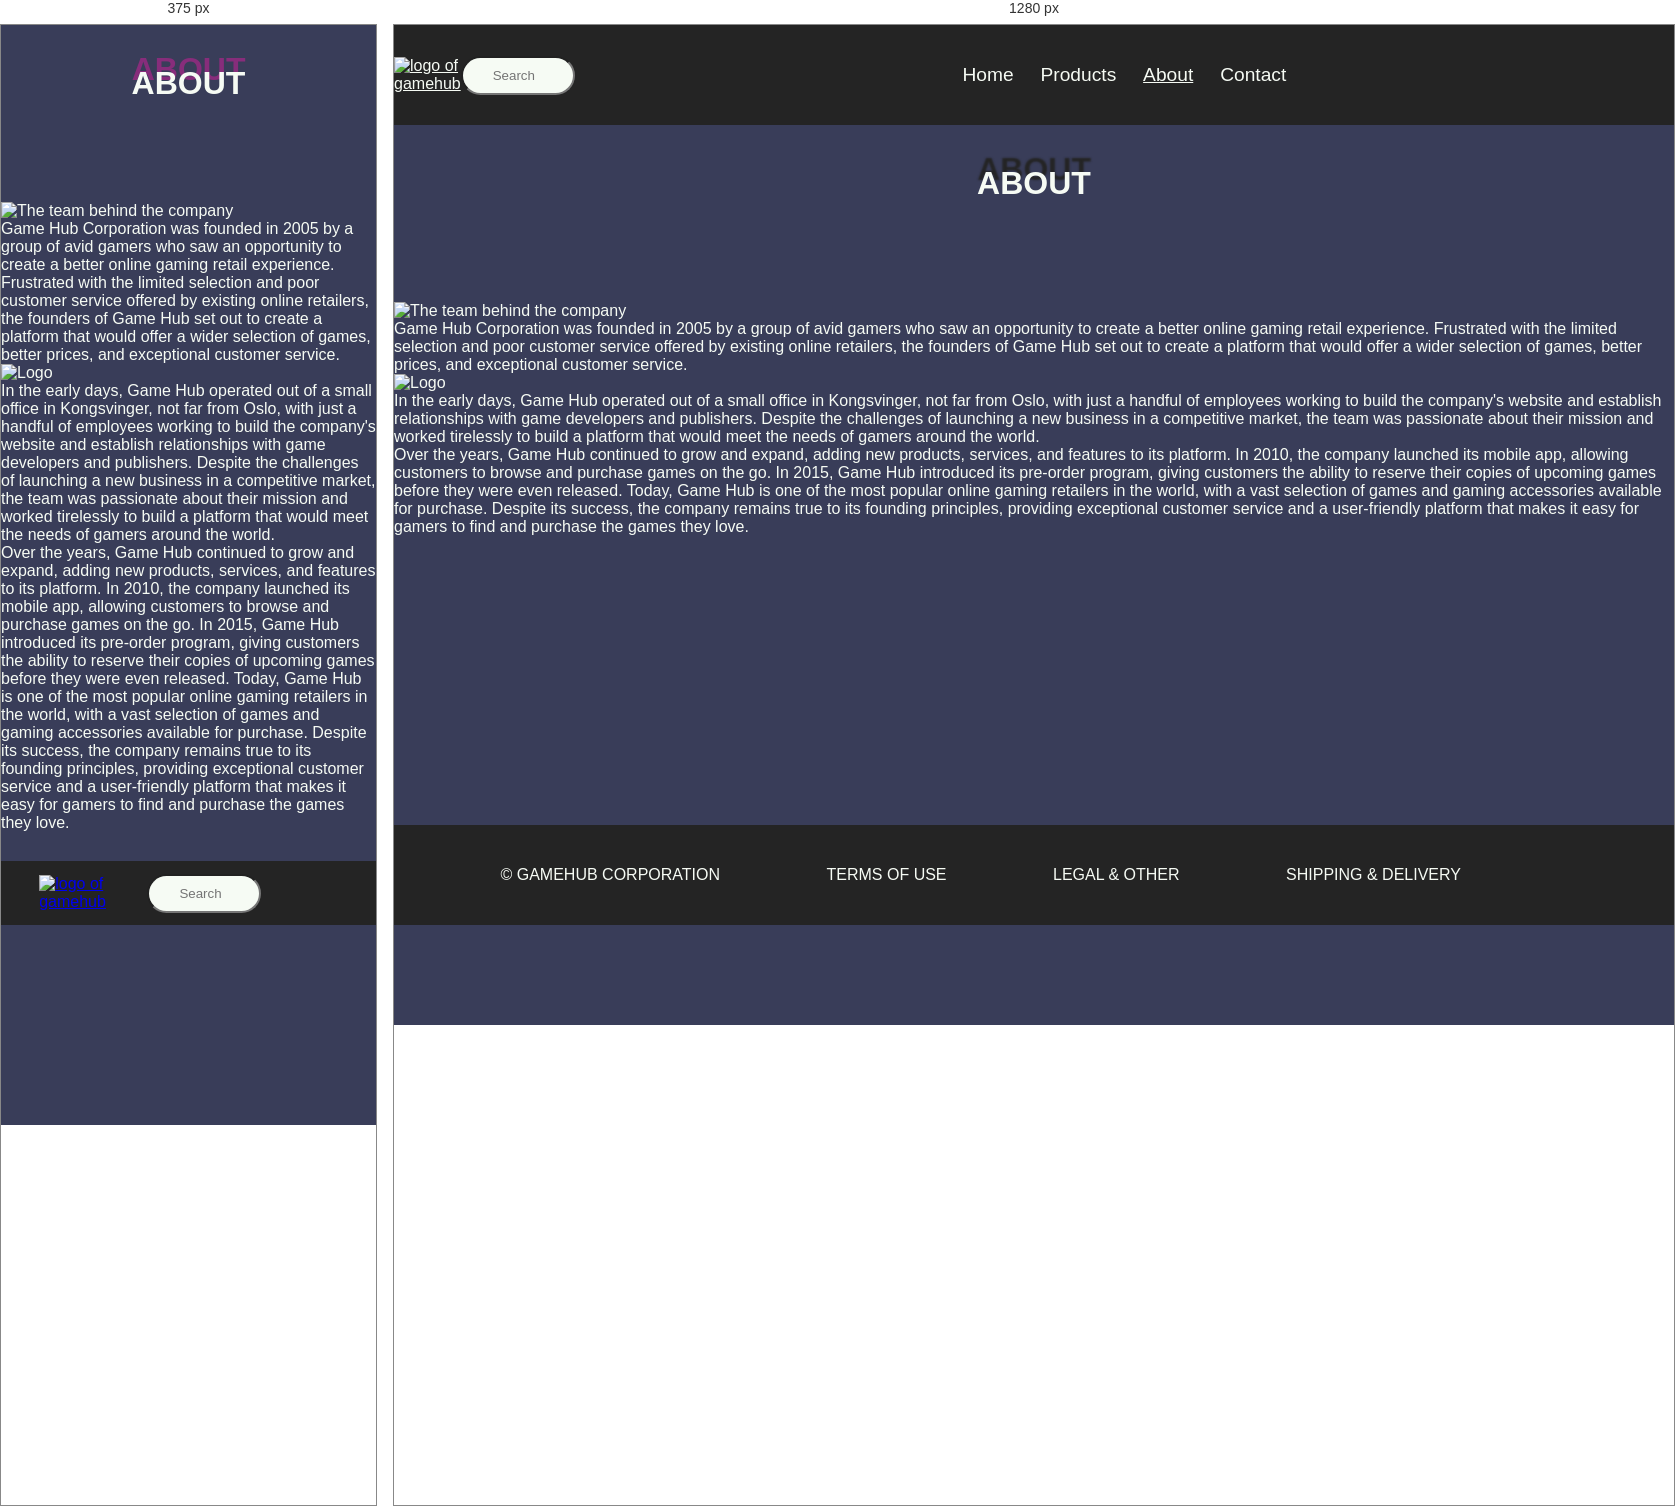
Rendered at 375 px and 1280 px, left to right.

<!-- file: about.html -->
<!DOCTYPE html>
<html lang="en">

<head>
  <meta charset="UTF-8" />
  <meta http-equiv="X-UA-Compatible" content="IE=edge" />
  <meta name="viewport" content="width=device-width, initial-scale=1.0" />
  <title>About</title>
  <link href="css/global.css" rel="stylesheet" />
  <link href="css/about.css" rel="stylesheet" />
  <script src="https://kit.fontawesome.com/fe3b43ee88.js" crossorigin="anonymous"></script>
  <style>
    @import url("https://fonts.googleapis.com/css2?family=Source+Code+Pro&display=swap");
  </style>
</head>

<body>
  <header>
    <div class="header">
      <a href="index.html"><img src="/images/Logo.png" alt="logo of gamehub" /></a>
      <input type="text" class="search" placeholder="Search" />
      <a href="Checkout.html"><i class="fa-solid fa-cart-shopping"></i></a>
      <input type="checkbox" id="menu-checkbox" />
      <label for="menu-checkbox" class="hamburger-icon"><i class="fas fa-bars"></i></label>
      <nav>
        <a href="index.html">Home</a>
        <a href="products.html">Products</a>
        <a href="about.html" class="current">About</a>
        <a href="contact.html">Contact</a>
      </nav>
    </div>
  </header>
  <main>
    <h1>about</h1>
    <div class="wrapping-container">
      <div class="about"><img class="about" src="images/origin-story.png" alt="The team behind the company"></div>
      <div class="text1">
        <p>
          Game Hub Corporation was founded in 2005 by a group of avid gamers who
          saw an opportunity to create a better online gaming retail experience.
          Frustrated with the limited selection and poor customer service offered
          by existing online retailers, the founders of Game Hub set out to create
          a platform that would offer a wider selection of games, better prices,
          and exceptional customer service.
        </p>
      </div>
      <div class="about2"><img class="about2" src="images/contac-person.png" alt="Logo"></div>
      <div class="text2">
        <p>
          In the early days, Game Hub operated out of a small office in
          Kongsvinger, not far from Oslo, with just a handful of employees working
          to build the company's website and establish relationships with game
          developers and publishers. Despite the challenges of launching a new
          business in a competitive market, the team was passionate about their
          mission and worked tirelessly to build a platform that would meet the
          needs of gamers around the world.
        </p>
      </div>
      <div class="text3">
        <p>
          Over the years, Game Hub continued to grow and expand, adding new
          products, services, and features to its platform. In 2010, the company
          launched its mobile app, allowing customers to browse and purchase games
          on the go. In 2015, Game Hub introduced its pre-order program, giving
          customers the ability to reserve their copies of upcoming games before
          they were even released. Today, Game Hub is one of the most popular
          online gaming retailers in the world, with a vast selection of games and
          gaming accessories available for purchase. Despite its success, the
          company remains true to its founding principles, providing exceptional
          customer service and a user-friendly platform that makes it easy for
          gamers to find and purchase the games they love.
        </p>
      </div>
    </div>
  </main>
  <footer class="footer-container">
    <div class="footer-content">&copy; gamehub corporation</div>
    <div class="footer-content">terms of use</div>
    <div class="footer-content">legal & other</div>
    <div class="footer-content">shipping & delivery</div>
    <div>
      <a href="https://www.snapchat.com/"><i class="fa-brands fa-square-snapchat"></i></a>
      <a href="https://www.instagram.com/"><i class="fa-brands fa-square-instagram"></i></a>
      <a href="https://www.facebook.com/"><i class="fa-brands fa-square-facebook"></i></a>
      <a href="https://www.reddit.com/"><i class="fa-brands fa-square-reddit"></i></a>
      <a href="https://www.youtube.com/"><i class="fa-brands fa-square-youtube"></i></a>
      <a href="https://www.twitter.com/"><i class="fa-brands fa-square-twitter"></i></a>
    </div>
  </footer>
</body>

</html>

/* @media block from global.css */
@media (min-width: 40em) {
  body {
    margin-bottom: 0px;
  }

  .header {
    top: 0;
    position: sticky;
    height: 100px;
  }

  nav {
    display: flex;
    flex-direction: row;
    position: static;
    justify-content: center;
    text-align: center;
    margin-bottom: 0px;
  }
  .hamburger-icon {
    display: none;
  }
  nav a {
    display: inline-block;
  }

  .current {
    text-decoration: underline;
  }

  footer {
    display: block;
    margin-top: auto;
    position: sticky;
    background-color: #242424;
    height: 100px;
    text-transform: uppercase;
  }

  .footer-container {
    display: flex;
    flex-wrap: wrap;
    flex-direction: row;
    justify-content: space-evenly;
    align-items: center;
  }

  a {
    color: #f6fbf4;
  }

  h1 {
    text-shadow: 0.1px -14px 2px #242424;
  }
}